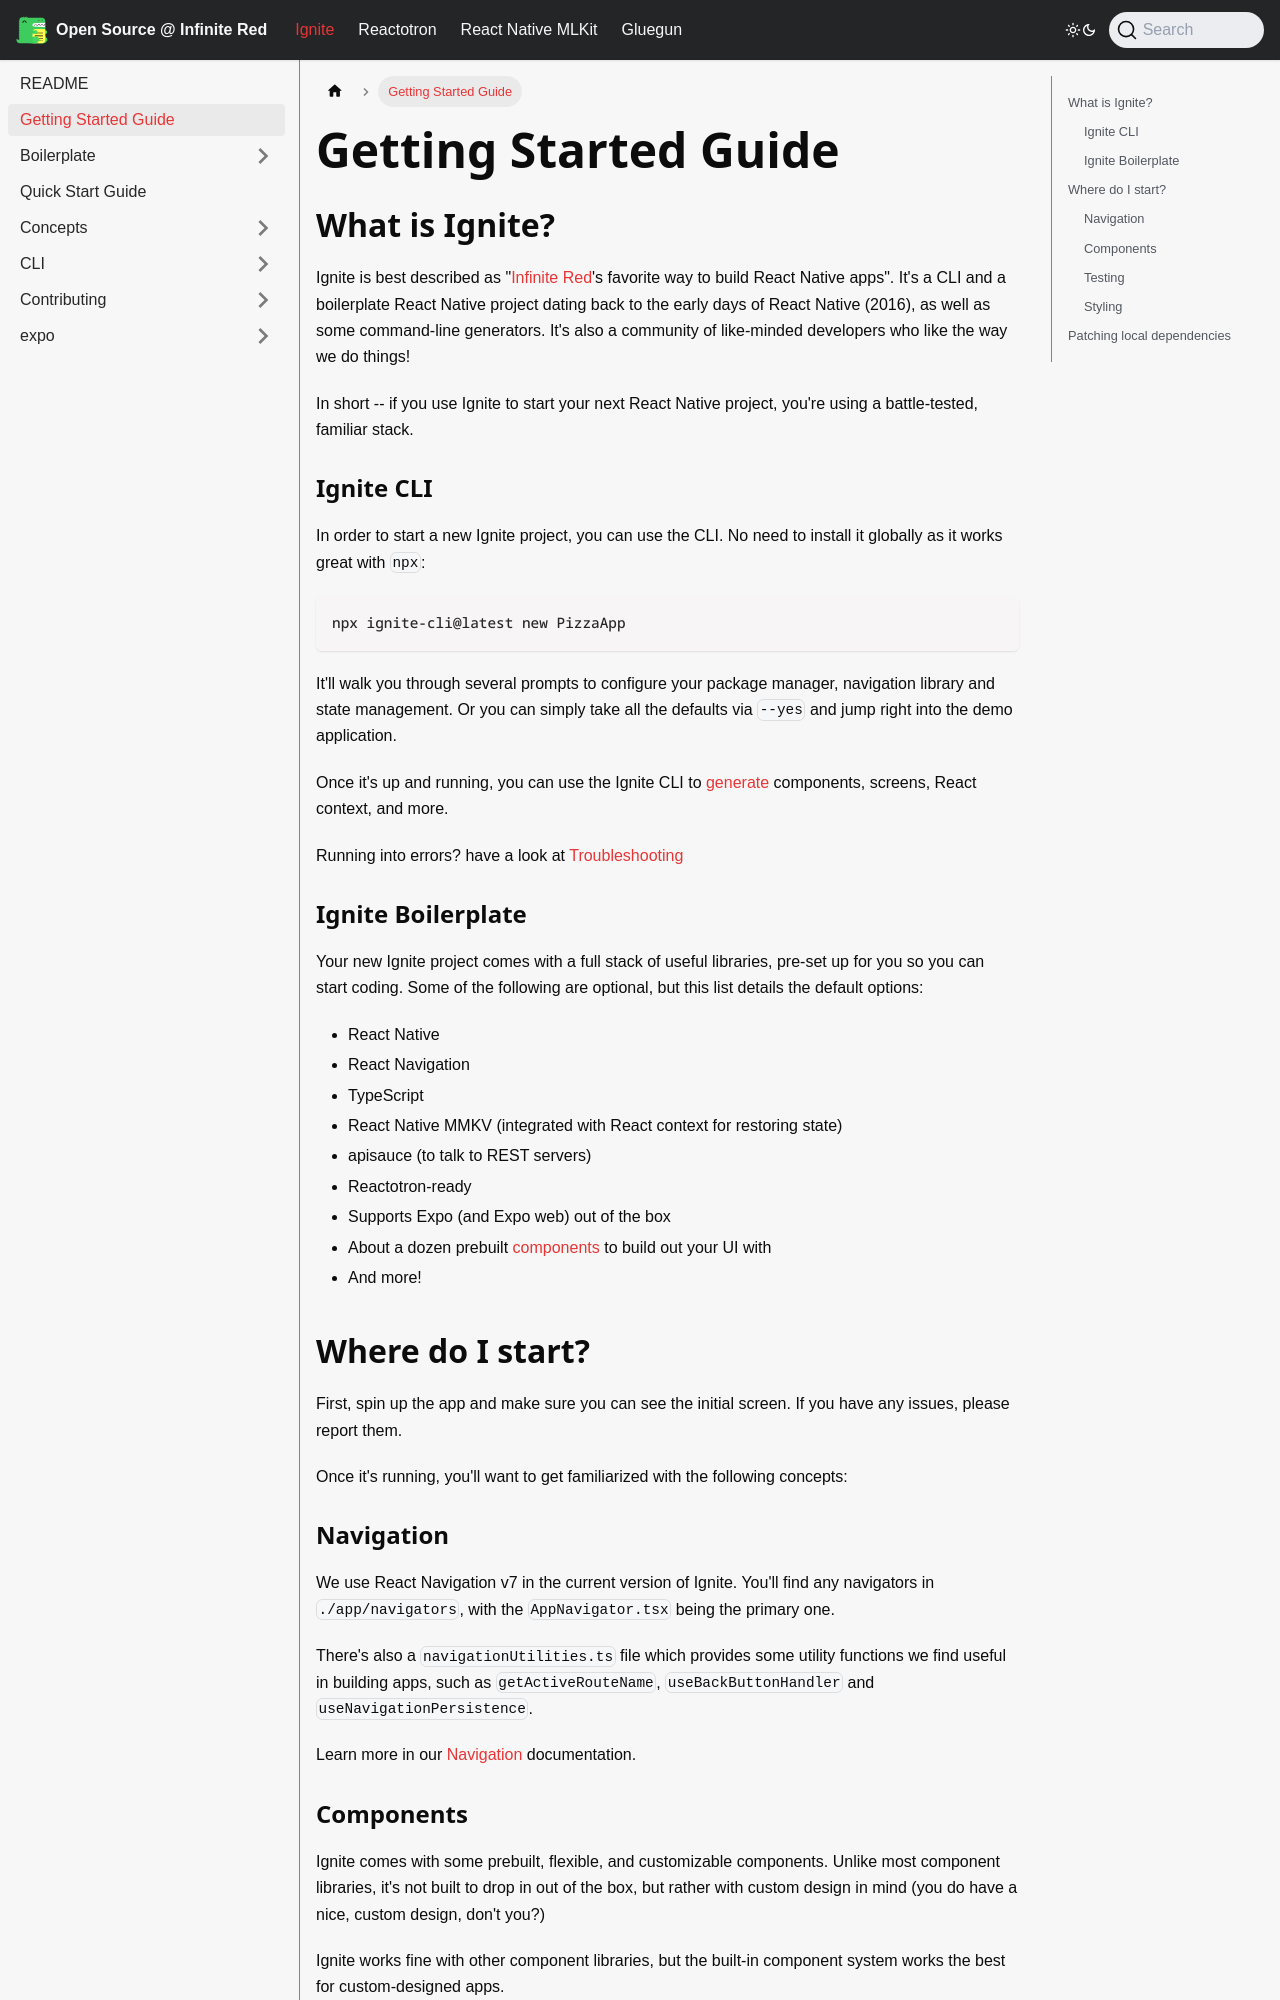

repository: infinitered/ir-docs · page: ignite-cli/Guide/index.html · generator: docusaurus

---
sidebar_position: 2
description: "Get started with Ignite, Infinite Red's CLI and battle-tested React Native boilerplate for starting new Expo and React Native apps."
---

# Getting Started Guide

## What is Ignite?

Ignite is best described as "[Infinite Red](https://infinite.red)'s favorite way to build React Native apps". It's a CLI and a boilerplate React Native project dating back to the early days of React Native (2016), as well as some command-line generators. It's also a community of like-minded developers who like the way we do things!

In short -- if you use Ignite to start your next React Native project, you're using a battle-tested, familiar stack.

### Ignite CLI

In order to start a new Ignite project, you can use the CLI. No need to install it globally as it works great with `npx`:

```bash
npx ignite-cli@latest new PizzaApp
```

It'll walk you through several prompts to configure your package manager, navigation library and state management. Or you can simply take all the defaults via `--yes` and jump right into the demo application.

Once it's up and running, you can use the Ignite CLI to [generate](./concept/Generators.md) components, screens, React context, and more.

Running into errors? have a look at [Troubleshooting](./cli/Troubleshooting.md)

### Ignite Boilerplate

Your new Ignite project comes with a full stack of useful libraries, pre-set up for you so you can start coding. Some of the following are optional, but this list details the default options:

- React Native
- React Navigation
- TypeScript
- React Native MMKV (integrated with React context for restoring state)
- apisauce (to talk to REST servers)
- Reactotron-ready
- Supports Expo (and Expo web) out of the box
- About a dozen prebuilt [components](./boilerplate/app/components/Components.md) to build out your UI with
- And more!

## Where do I start?

First, spin up the app and make sure you can see the initial screen. If you have any issues, please report them.

Once it's running, you'll want to get familiarized with the following concepts:

### Navigation

We use React Navigation v7 in the current version of Ignite. You'll find any navigators in `./app/navigators`, with the `AppNavigator.tsx` being the primary one.

There's also a `navigationUtilities.ts` file which provides some utility functions we find useful in building apps, such as `getActiveRouteName`, `useBackButtonHandler` and `useNavigationPersistence`.

Learn more in our [Navigation](./boilerplate/app/navigators/Navigation.md) documentation.
